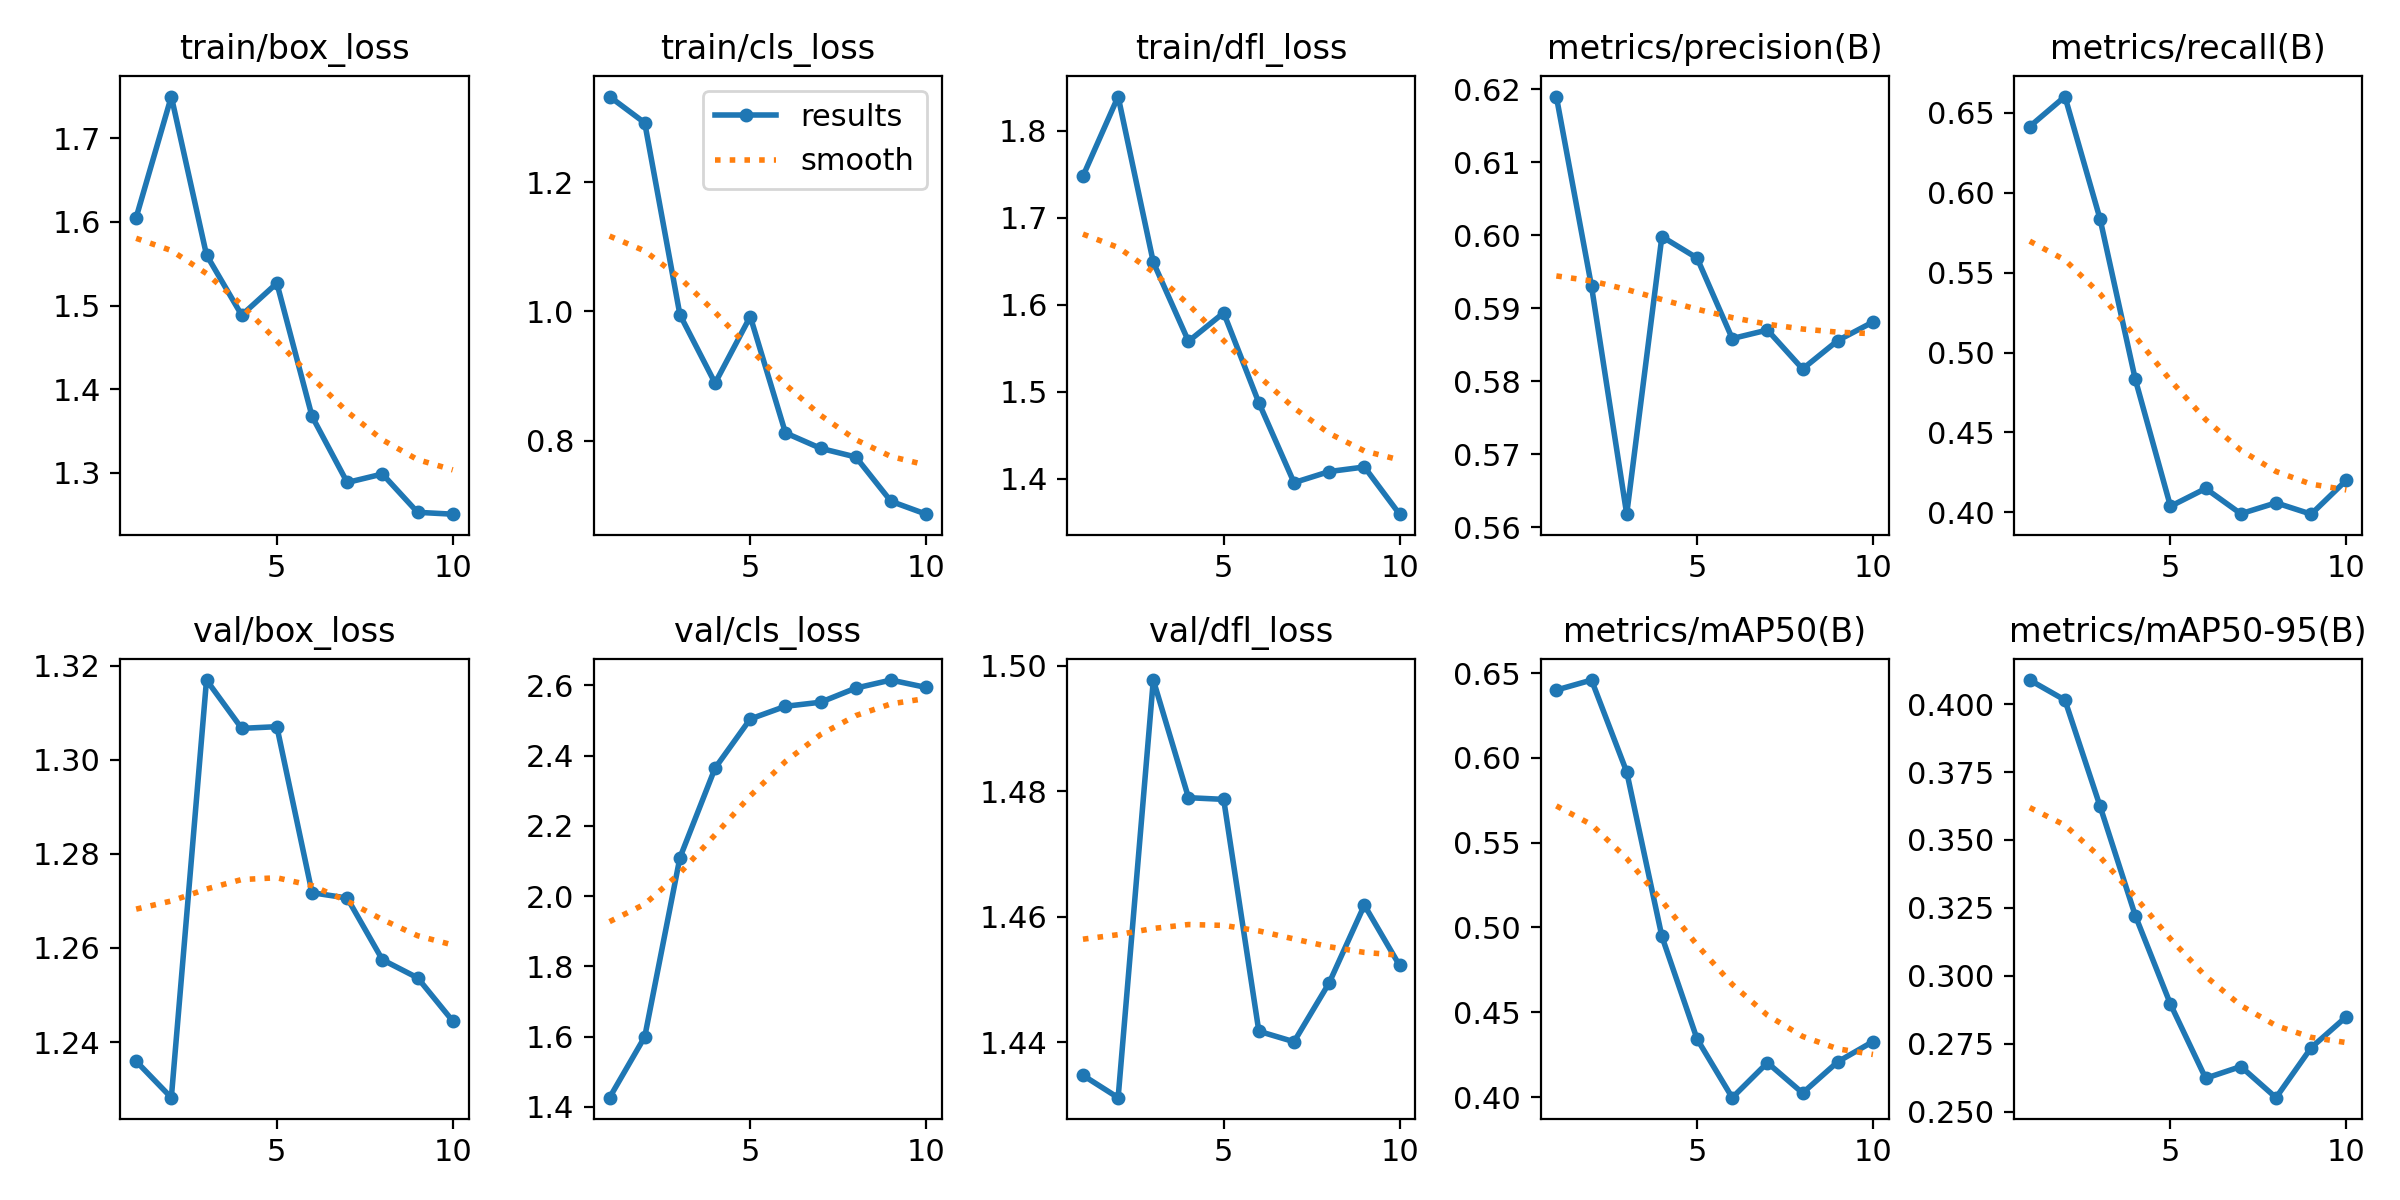

The table this chart was drawn from, first rows:
epoch, time, train/box_loss, train/cls_loss, train/dfl_loss, metrics/precision(B), metrics/recall(B), metrics/mAP50(B), metrics/mAP50-95(B), val/box_loss, val/cls_loss, val/dfl_loss, lr/pg0, lr/pg1, lr/pg2
1, 92.96, 1.605, 1.332, 1.748, 0.619, 0.6414, 0.64, 0.4089, 1.236, 1.426, 1.435, 0.0001875, 0.0001875, 0.0001875
2, 177.4, 1.75, 1.292, 1.839, 0.593, 0.6601, 0.6459, 0.4015, 1.228, 1.599, 1.431, 0.0003491, 0.0003491, 0.0003491
3, 253.1, 1.56, 0.9949, 1.649, 0.5618, 0.5834, 0.5917, 0.3624, 1.317, 2.109, 1.498, 0.0004712, 0.0004712, 0.0004712
4, 328.7, 1.488, 0.8891, 1.558, 0.5998, 0.4832, 0.4947, 0.3222, 1.307, 2.365, 1.479, 0.0005536, 0.0005536, 0.0005536
5, 400, 1.527, 0.9921, 1.591, 0.5969, 0.4038, 0.4343, 0.2896, 1.307, 2.504, 1.479, 0.0005964, 0.0005964, 0.0005964
6, 472.1, 1.368, 0.8122, 1.487, 0.5858, 0.4149, 0.3997, 0.2623, 1.272, 2.54, 1.442, 0.0005997, 0.0005997, 0.0005997
7, 547.9, 1.289, 0.7883, 1.396, 0.587, 0.3992, 0.4203, 0.2666, 1.271, 2.552, 1.44, 0.0005075, 0.0005075, 0.0005075
8, 617.7, 1.299, 0.7749, 1.408, 0.5817, 0.406, 0.4024, 0.2552, 1.257, 2.592, 1.45, 0.0003837, 0.0003837, 0.0003837
9, 682.8, 1.253, 0.7064, 1.414, 0.5856, 0.3989, 0.4208, 0.2736, 1.254, 2.615, 1.462, 0.00026, 0.00026, 0.00026
10, 759.7, 1.251, 0.6866, 1.359, 0.5881, 0.4202, 0.4327, 0.285, 1.244, 2.594, 1.452, 0.0001363, 0.0001363, 0.0001363
